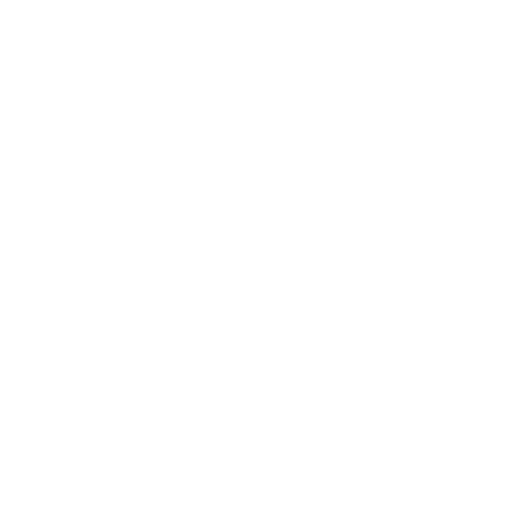
t = 0.00 s
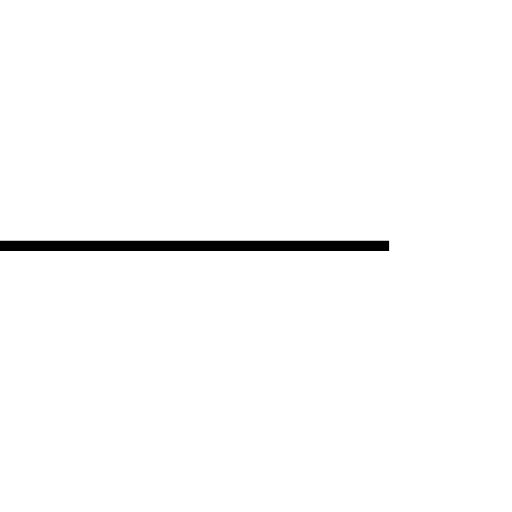
t = 1.14 s
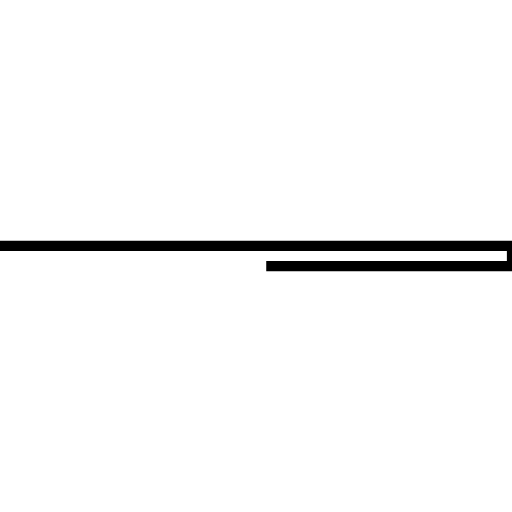
t = 2.28 s
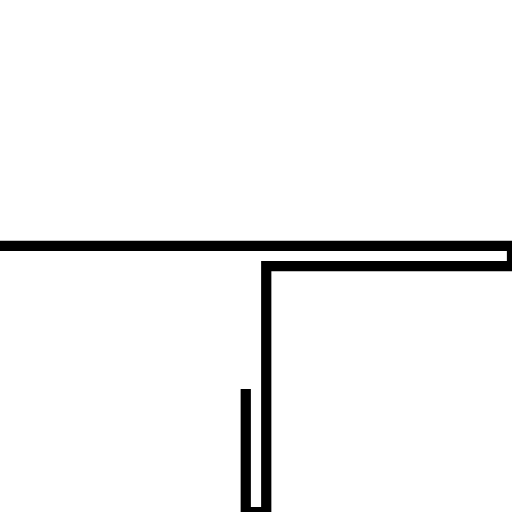
t = 3.42 s
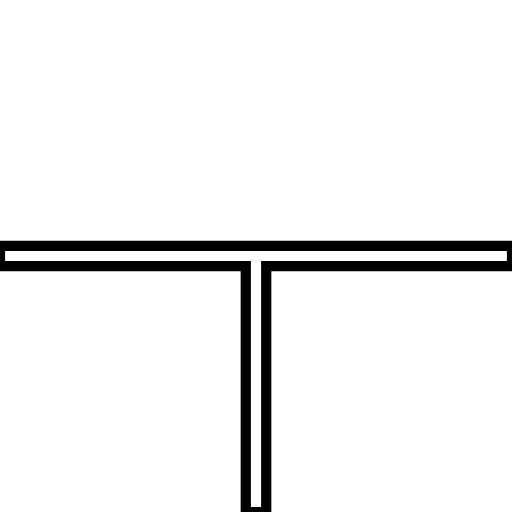
t = 4.56 s

The animated SVG that drew these frames (rendered in a browser with its animation timeline set to each time). Animation: 1 SMIL element (animate=1); one cycle of 4.56 s.

<?xml version='1.0' encoding='utf-8'?>
<svg viewBox="0.0 -6.0 50.0 50.0" version="1.1" xmlns="http://www.w3.org/2000/svg"><rect x="-1000" y="-1000" width="2000" height="2000" stroke="white" fill="white" /><g style="fill:none;stroke:#000000;stroke-width:1"><path d="M 0.0 -20.0 L 50.0 -20.0 L 50.0 -18.0 L 26.0 -18.0 L 26.0 6.0 L 24.0 6.0 L 24.0 -18.0 L 0.0 -18.0 Z" transform="translate(0.0 38.0)" stroke-dasharray="152.0" stroke-dashoffset="152.0"><animate attributeName="stroke-dashoffset" from="152.0" to="0" dur="4.56s" begin="0s" fill="freeze" /></path></g></svg>
